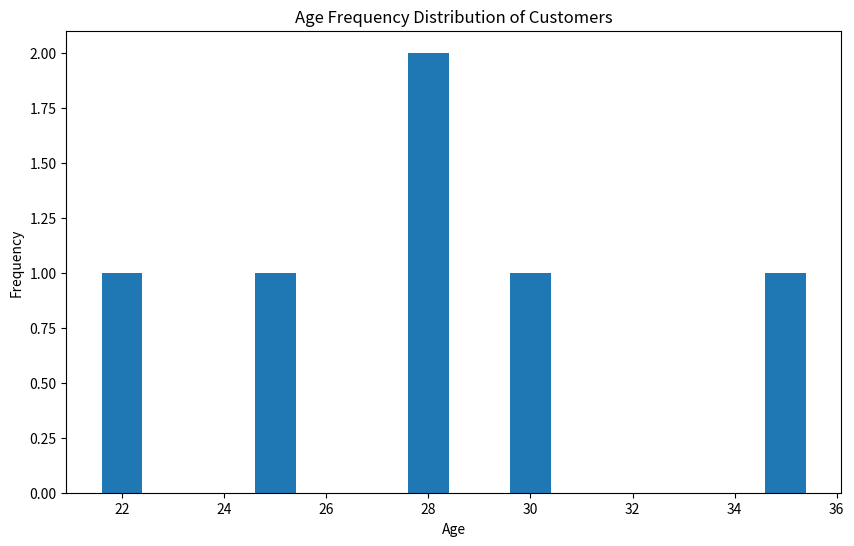

This figure's Python source:
import pandas as pd
import matplotlib.pyplot as plt

# Load the sales data into a Pandas DataFrame (replace with your actual data)
data = {
    "customer_id": [1, 2, 3, 4, 5, 6],
    "age": [25, 30, 22, 35, 28, 28],
    "purchase_amount": [100, 150, 200, 120, 80, 90]
}

df = pd.DataFrame(data)

# Filter purchases
purchased_df = df[df["purchase_amount"] > 0]

# Calculate frequency distribution of customer ages
age_distribution = purchased_df["age"].value_counts().sort_index()

# Display frequency distribution
print("Age Frequency Distribution:")
print(age_distribution)

# Visualize the distribution using a histogram
plt.figure(figsize=(10, 6))
plt.bar(age_distribution.index, age_distribution.values)
plt.xlabel("Age")
plt.ylabel("Frequency")
plt.title("Age Frequency Distribution of Customers")
plt.show()
